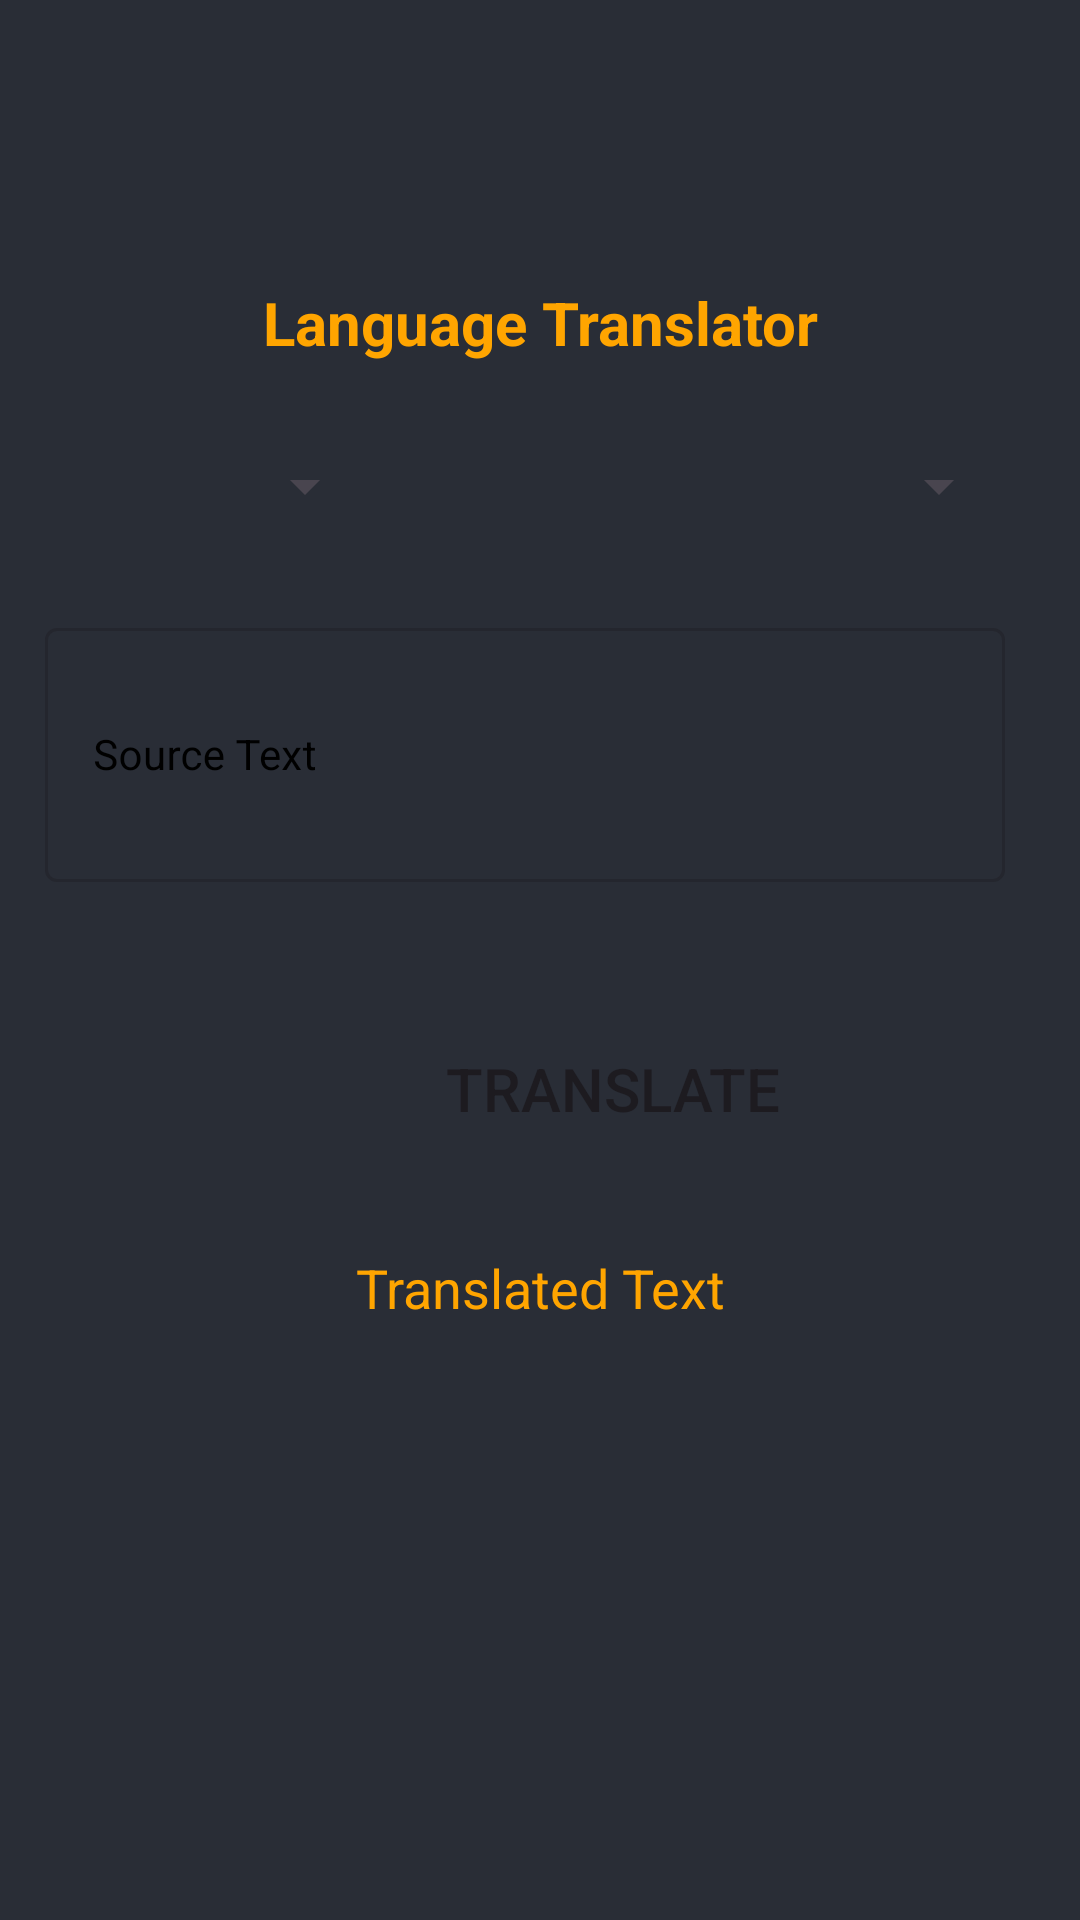

Android layout source for this screen:
<!-- AndroidManifest.xml: application theme Theme.Firebase -->
<!-- res/layout/activity_language_translate.xml -->
<?xml version="1.0" encoding="utf-8"?>
<LinearLayout xmlns:android="http://schemas.android.com/apk/res/android"
    xmlns:app="http://schemas.android.com/apk/res-auto"
    xmlns:tools="http://schemas.android.com/tools"
    android:layout_width="match_parent"
    android:layout_height="match_parent"
    android:orientation="vertical"
    android:background="@color/black_shade_1"
    tools:context=".LanguageTranslate"
    style="@style/AppTheme.MaterialTheme">

    <TextView
        android:layout_width="match_parent"
        android:layout_height="wrap_content"
        android:text="@string/language_translator"
        android:textAlignment="center"
        android:layout_marginTop="90dp"
        android:textSize="20sp"
        android:textColor="@color/yellow"
        android:gravity="center"
        android:textStyle="bold"
        android:padding="4dp"
        />

    <LinearLayout
        android:layout_width="match_parent"
        android:layout_height="wrap_content"
        android:orientation="horizontal"
        android:weightSum="3"
        android:layout_marginStart="20dp"
        android:layout_marginEnd="20dp"
        android:layout_marginTop="10dp">

        <Spinner
            android:layout_width="0dp"
            android:layout_height="48dp"
            android:layout_weight="1"
            android:id="@+id/idFromSpinner"
            android:layout_margin="3dp"
            android:padding="3dp"
            android:layout_gravity="center"/>

        <ImageView
            android:layout_width="0dp"
            android:layout_height="wrap_content"
            android:layout_weight="1"
            android:src="@drawable/ic_right_arrow"
            android:layout_gravity="center"
            app:tint="@color/black"
            />

        <Spinner
            android:layout_width="0dp"
            android:layout_height="48dp"
            android:layout_weight="1"
            android:id="@+id/idToSpinner"
            android:layout_margin="3dp"
            android:padding="3dp"
            android:layout_gravity="center"/>


    </LinearLayout>

    <com.google.android.material.textfield.TextInputLayout
        android:layout_width="match_parent"
        android:layout_height="100dp"
        style="@style/Widget.MaterialComponents.TextInputLayout.OutlinedBox"
        android:layout_marginStart="10dp"
        android:layout_marginTop="10dp"
        android:layout_marginEnd="20dp"
        android:hint="@string/source_text"
        android:padding="5dp"
        android:textColorHint="@color/black"
        app:hintTextColor="@color/black">

        <com.google.android.material.textfield.TextInputEditText
            android:layout_width="match_parent"
            android:layout_height="match_parent"
            android:id="@+id/idEdtSource"
            android:ems="10"
            android:layout_marginTop="20dp"
            android:importantForAutofill="no"
            android:inputType="textImeMultiLine|textMultiLine"
            android:textColorHint="@color/black"
            android:textColor="@color/black"
            android:textSize="14sp"/>

    </com.google.android.material.textfield.TextInputLayout>


    <Button
        android:layout_width="350dp"
        android:layout_height="wrap_content"
        android:id="@+id/idTranslateButton"
        android:text="@string/translate"
        android:textSize="20sp"
        android:background="@drawable/button_black"
        app:backgroundTint="@color/yellow"
        android:layout_marginStart="29dp"
        android:layout_marginTop="40dp"
        />

    <TextView
        android:id="@+id/idTranslatedTV"
        android:layout_width="match_parent"
        android:layout_height="wrap_content"
        android:layout_gravity="center"
        android:layout_marginTop="30dp"
        android:text="@string/translated_text"
        android:textAlignment="center"
        android:textAllCaps="false"
        android:textColor="@color/yellow"
        android:textSize="18sp"/>


</LinearLayout>
<!-- resources referenced by this layout -->
<resources>
  <color name="black">#FF000000</color>
  <color name="black_shade_1">#292D36</color>
  <color name="yellow">#ffa500</color>
  <string name="language_translator">Language Translator</string>
  <string name="source_text">Source Text</string>
  <string name="translate">Translate</string>
  <string name="translated_text">Translated Text</string>
  <style name="AppTheme.MaterialTheme" parent="Theme.MaterialComponents.Light.DarkActionBar">
          <item name="windowNoTitle">true</item>
          <item name="windowActionBar">false</item>
          <item name="colorPrimary">@color/purple_200</item>
          <item name="colorPrimaryDark">@color/purple_200</item>
          <item name="colorAccent">@color/black_shade_1</item>
          <item name="android:singleLine">true</item>
      </style>
  <style name="Theme.Firebase" parent="Base.Theme.Firebase" />
  <color name="purple_200">#0F9D58</color>
  <style name="Base.Theme.Firebase" parent="Theme.Material3.DayNight.NoActionBar">
          
          
      </style>
</resources>
